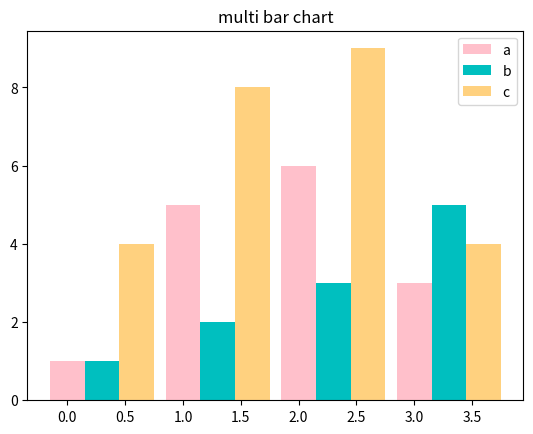
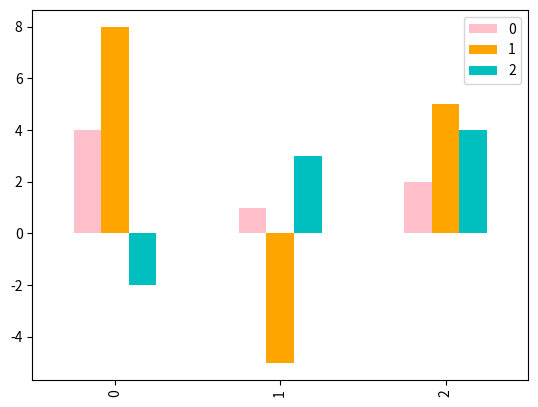
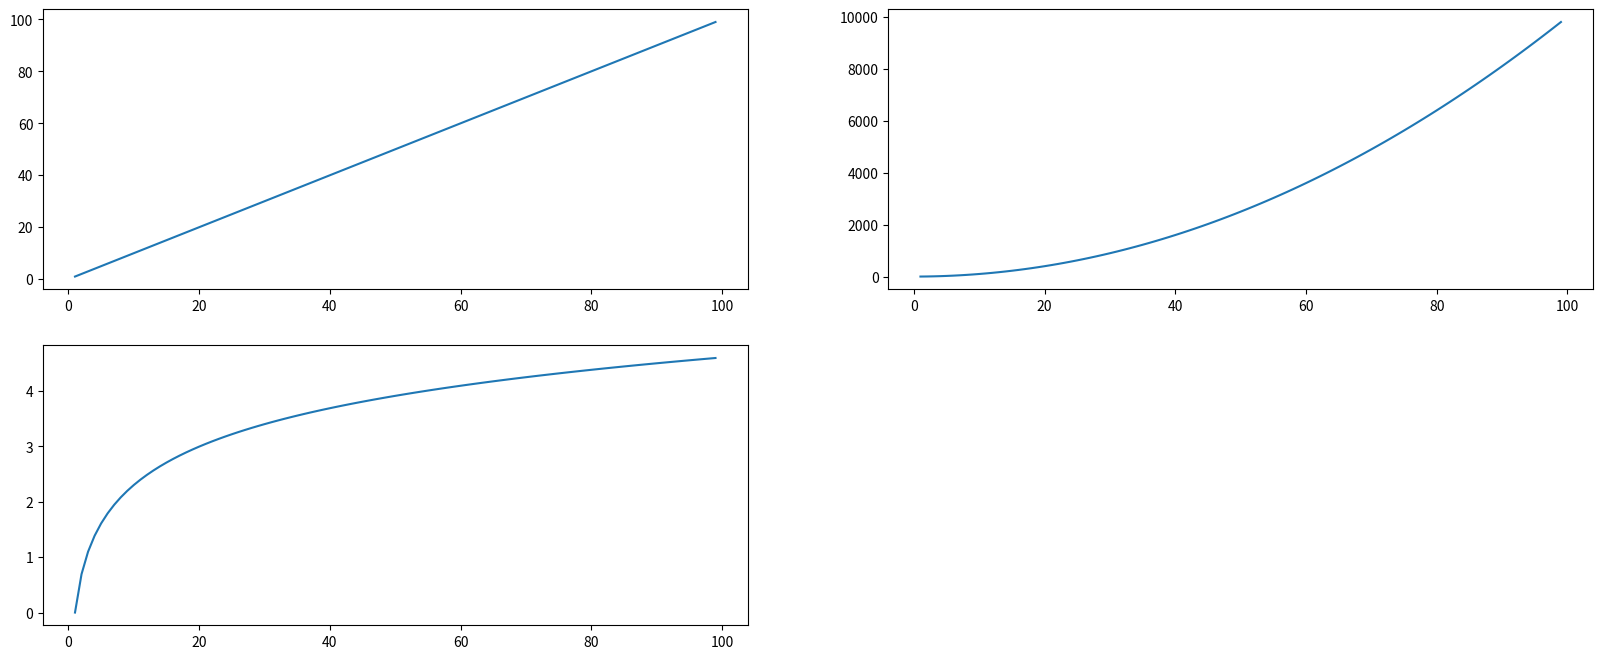
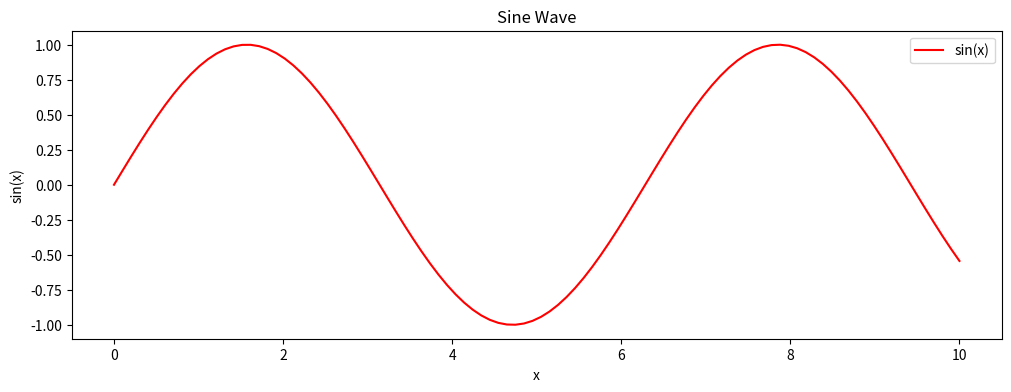

The matplotlib source for these figures, in order:
import matplotlib.pyplot as plt
import numpy as np
import random
import pandas as pd

index = np.arange(4)
data1 = [1, 5, 6, 3]
data2 = [1, 2, 3, 5]
data3 = [4, 8, 9, 4]
a = 0.3
plt.title('multi bar chart')

plt.bar(index,  # 条形图所在下标
        data1, a, color='pink', label='a')
plt.bar(index + a,
        data2, a, color='c', label='b')
plt.bar(index + 2 * a,
        data3, a, color='orange', alpha=0.5, label='c')
plt.legend()

colors = ['pink', 'orange', 'c']
df = pd.DataFrame([[4, 8, -2], [1, -5, 3], [2, 5, 4]])
df.plot(kind='bar', color=colors)

x = np.arange(1, 100)
print(x)
# 设置画布
fig = plt.figure(figsize=(20, 8), dpi=80)
# 使用add_subplot方法向 fig新增子图
#           #解释参数#
# (2,2,1)表示将画布分为2行2列，1表示占用序号为1的画布位置
ax1 = fig.add_subplot(2, 2, 1)
plt.plot(x, x)
ax2 = fig.add_subplot(2, 2, 2)
plt.plot(x, x ** 2)
ax3 = fig.add_subplot(2, 2, 3)
plt.plot(x, np.log(x))
# plt.show()


# x = range(0, 121)
# y = [random.randint(10, 30) for i in x]
# # 设置坐标轴名称
# plt.xlabel("时间", rotation=45)
# plt.ylabel("次数")
# # 设置坐标轴结点
# plt.plot(x, y, color='blue', linewidth=2, alpha=0.7)
# plt.title("每分钟心脏跳动数", color='red')

plt.savefig('simple_chart.png', dpi=300, bbox_inches='tight')  # dpi用于设置分辨率，bbox_inches避免白色边框
# plt.show()


# df.plot(x='Month', y=['Tmax', 'Tmin'])
#
# plt.show()


x = np.linspace(0, 10, 100)
y = np.sin(x)
# 创建图形和坐标轴(plt.figure(figsize=(12, 4)),设置了图形的大小为宽度为12英寸，高度为4英寸)
fig, ax = plt.subplots(figsize=(12, 4))
# 绘制曲线，设置y轴标签和曲线颜色
ax.plot(x, y, label='sin(x)', color='red')
# 添加标题和标签
ax.set_title('Sine Wave')
ax.set_xlabel('x')
ax.set_ylabel('sin(x)')
# 添加图例
ax.legend()
# 保存图形
plt.savefig('line_plot.png')
# 显示图形
plt.show()
